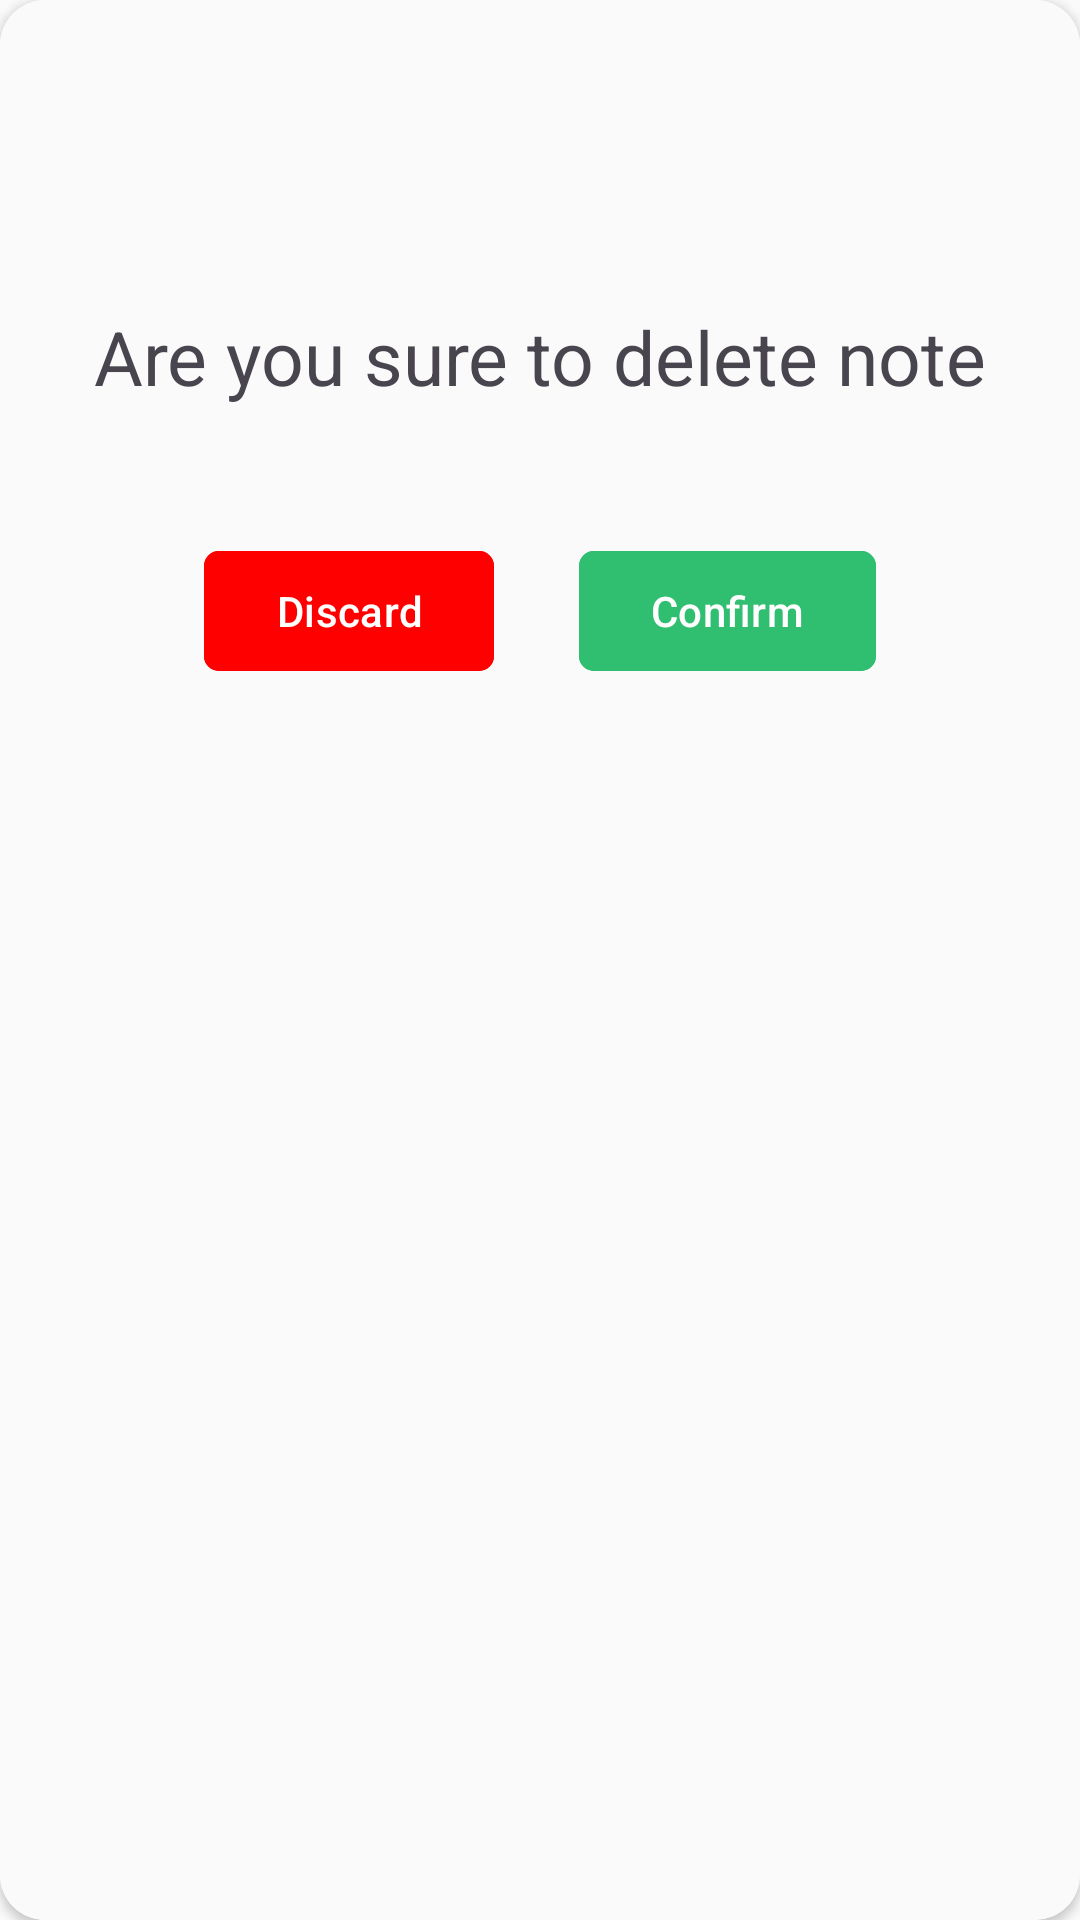

Android layout source for this screen:
<!-- AndroidManifest.xml: application theme Theme.MyNotes -->
<!-- res/layout/delete_note_dialog.xml -->
<?xml version="1.0" encoding="utf-8"?>
<androidx.cardview.widget.CardView xmlns:android="http://schemas.android.com/apk/res/android"
    xmlns:tools="http://schemas.android.com/tools"
    android:layout_width="match_parent"
    android:layout_height="wrap_content"
    android:id="@+id/dialog"
    app:cardCornerRadius="15dp"
    android:layout_margin="20dp"
    xmlns:app="http://schemas.android.com/apk/res-auto">
    <androidx.constraintlayout.widget.ConstraintLayout
        android:layout_width="match_parent"
        android:layout_height="match_parent"
        android:paddingVertical="50dp"
        android:background="@color/primaryColor">
        <ImageView
            android:id="@+id/imageView"
            android:layout_width="40dp"
            android:layout_height="40dp"
            android:layout_gravity="center_horizontal"
            android:src="@drawable/baseline_info_24"
            app:layout_constraintEnd_toEndOf="parent"
            app:layout_constraintHorizontal_bias="0.498"
            app:layout_constraintStart_toStartOf="parent"
            app:layout_constraintTop_toTopOf="parent"
            app:tint="#606060" />

        <TextView
            android:id="@+id/textView2"
            android:layout_width="wrap_content"
            android:layout_height="wrap_content"
            android:layout_marginTop="12dp"
            android:text="@string/are_you_sure_to_delete_note"
            android:textSize="25sp"
            app:layout_constraintEnd_toEndOf="parent"
            app:layout_constraintStart_toStartOf="parent"
            app:layout_constraintTop_toBottomOf="@+id/imageView" />

        <com.google.android.material.button.MaterialButton
            android:id="@+id/btnDiscard"
            android:layout_width="wrap_content"
            android:layout_height="wrap_content"
            android:layout_marginStart="68dp"
            android:layout_marginTop="44dp"
            android:backgroundTint="#FF0000"
            android:text="@string/discard"
            app:cornerRadius="5dp"
            app:layout_constraintStart_toStartOf="parent"
            app:layout_constraintTop_toBottomOf="@+id/textView2" />

        <com.google.android.material.button.MaterialButton
            android:id="@+id/btnConfirm"
            android:layout_width="wrap_content"
            android:layout_height="wrap_content"
            android:layout_marginTop="44dp"
            android:layout_marginEnd="68dp"
            android:backgroundTint="#30BE71"
            android:text="@string/confirm"
            app:cornerRadius="5dp"
            app:layout_constraintEnd_toEndOf="parent"
            app:layout_constraintTop_toBottomOf="@+id/textView2" />
    </androidx.constraintlayout.widget.ConstraintLayout>


</androidx.cardview.widget.CardView>
<!-- resources referenced by this layout -->
<resources>
  <color name="primaryColor">#FAFAFA</color>
  <string name="are_you_sure_to_delete_note">Are you sure to delete note</string>
  <string name="confirm">Confirm</string>
  <string name="discard">Discard</string>
  <style name="Theme.MyNotes" parent="Base.Theme.MyNotes" />
  <style name="Base.Theme.MyNotes" parent="Theme.Material3.DayNight.NoActionBar">
          
           <item name="colorPrimary">@color/primaryColor</item>
           <item name="colorAccent">@color/primaryColor</item>
           <item name="colorPrimaryDark">@color/primaryColor</item>
          <item name="android:windowBackground">@color/primaryColor</item>
      </style>
</resources>
